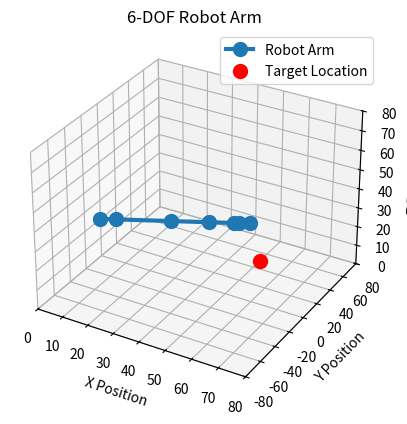

Write Python code to recreate this figure.
import numpy as np
from scipy.optimize import minimize
import matplotlib.pyplot as plt
from mpl_toolkits.mplot3d import Axes3D

# Panjang segmen lengan (cm), sekarang dengan penyesuaian untuk base
L1 = 7   # Jarak dari titik tengah ke tepi base
L2 = 24  # Lower arm
L3 = 17  # Center arm
L4 = 11  # Upper arm
L5 = 2   # Neck gripper
L6 = 5   # Gripper

base_thickness = 20  # Ketebalan base (cm)

# Fungsi Forward Kinematics dengan memperhitungkan ketebalan base dan sumbu Z
def forward_kinematics(angles):
    θ1, θ2, θ3, θ4, θ5, θ6 = angles
    x, y, z = 0, 0, base_thickness  # Set base height to thickness
    positions = [(x, y, z)]
    
    # Joint 1 (Base) - Rotasi di sekitar sumbu Z
    x += L1 * np.cos(θ1)
    y += L1 * np.sin(θ1)
    positions.append((x, y, z))

    # Joint 2 (Lower arm) - Rotasi sekitar sumbu X (vertical lifting)
    x += L2 * np.cos(θ1 + θ2)
    y += L2 * np.sin(θ1 + θ2)
    z += L2 * np.sin(θ2)  # Menambah kontribusi Z
    positions.append((x, y, z))

    # Joint 3 (Center arm)
    x += L3 * np.cos(θ1 + θ2 + θ3)
    y += L3 * np.sin(θ1 + θ2 + θ3)
    z += L3 * np.sin(θ3)  # Menambah kontribusi Z
    positions.append((x, y, z))

    # Joint 4 (Upper arm)
    x += L4 * np.cos(θ1 + θ2 + θ3 + θ4)
    y += L4 * np.sin(θ1 + θ2 + θ3 + θ4)
    z += L4 * np.sin(θ4)  # Menambah kontribusi Z
    positions.append((x, y, z))

    # Joint 5 (Neck gripper)
    x += L5 * np.cos(θ1 + θ2 + θ3 + θ4 + θ5)
    y += L5 * np.sin(θ1 + θ2 + θ3 + θ4 + θ5)
    z += L5 * np.sin(θ5)  # Menambah kontribusi Z
    positions.append((x, y, z))

    # Joint 6 (Gripper/End-effector)
    x += L6 * np.cos(θ1 + θ2 + θ3 + θ4 + θ5 + θ6)
    y += L6 * np.sin(θ1 + θ2 + θ3 + θ4 + θ5 + θ6)
    z += L6 * np.sin(θ6)  # Menambah kontribusi Z
    positions.append((x, y, z))

    return positions

# Fungsi Objective untuk minimisasi jarak ke target
def objective_function(angles, x_target, y_target, z_target):
    end_effector_position = forward_kinematics(angles)[-1]
    x, y, z = end_effector_position
    distance = np.sqrt((x - x_target)**2 + (y - y_target)**2 + (z - z_target)**2)
    return distance

# Fungsi Inverse Kinematics menggunakan optimisasi
def inverse_kinematics_6dof(x_target, y_target, z_target):
    initial_guess = [0, 0, 0, 0, 0, 0]
    bounds = [
        (0, 2 * np.pi),  # Base
        (0, np.pi),      # Lower arm
        (0, np.pi),      # Center arm
        (0, np.pi),      # Upper arm
        (0, 2 * np.pi),  # Neck
        (0, np.pi)       # Gripper
    ]
    result = minimize(objective_function, initial_guess, args=(x_target, y_target, z_target), bounds=bounds)

    if result.success:
        return result.x
    else:
        raise ValueError("Tidak ditemukan solusi")

# Fungsi untuk menggambar posisi lengan robot
def plot_arm(angles, x_target, y_target, z_target):
    positions = forward_kinematics(angles)
    x_coords, y_coords, z_coords = zip(*positions)

    fig = plt.figure()
    ax = fig.add_subplot(111, projection='3d')
    ax.plot(x_coords, y_coords, z_coords, '-o', markersize=10, lw=3, label="Robot Arm")
    ax.scatter(x_target, y_target, z_target, color='red', s=100, label="Target Location")
    ax.set_xlim([0, 80])
    ax.set_ylim([-80, 80])
    ax.set_zlim([0, 80])
    ax.set_xlabel("X Position")
    ax.set_ylabel("Y Position")
    ax.set_zlabel("Z Position")
    plt.title("6-DOF Robot Arm")
    plt.legend()
    plt.show()

# Target posisi dalam 3D
x_target, y_target, z_target = 50, 50, 0  # Misalnya target dengan z = 0

# Menyelesaikan inverse kinematics dan menampilkan hasil
try:
    theta1, theta2, theta3, theta4, theta5, theta6 = inverse_kinematics_6dof(x_target, y_target, z_target)
    print(f"Calculated Angles: Theta1 = {np.degrees(theta1):.2f}°, Theta2 = {np.degrees(theta2):.2f}°, Theta3 = {np.degrees(theta3):.2f}°, Theta4 = {np.degrees(theta4):.2f}°, Theta5 = {np.degrees(theta5):.2f}°, Theta6 = {np.degrees(theta6):.2f}°")
    plot_arm([theta1, theta2, theta3, theta4, theta5, theta6], x_target, y_target, z_target)
except ValueError as e:
    print(e)
